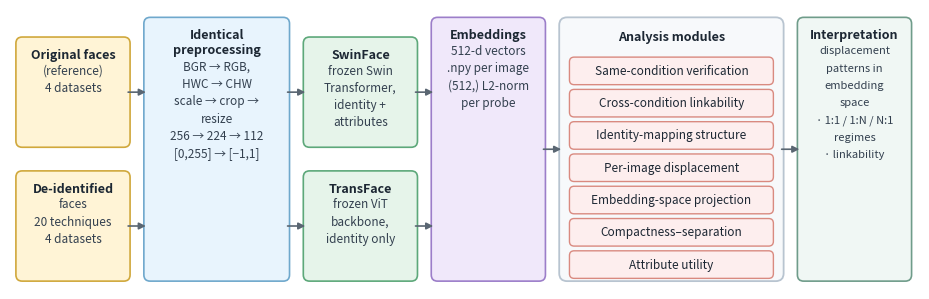

Here is the Python script that generated this plot:
#!/usr/bin/env python3
"""
Regenerate the manuscript pipeline figure (figs/pipeline_evaluation).

HORIZONTAL (left-to-right) flow, landscape aspect 237::76 mm. The figure is
placed in a full \\textwidth (two-column) \\begin{figure*}[t] in the
manuscript, so it is displayed at ~0.70x native scale -- fonts at 8.5 pt
native stay at ~6 pt display and all label lines are width-checked to fit
their boxes. (The previous vertical version was 23.6 cm tall at full width,
which overfulled the text block and got clipped; the horizontal layout is
~5.3 cm tall at \\textwidth and parks cleanly at the top of a page as a
two-column float.)

Content (current toolkit, 20 techniques), left to right:
  inputs (originals / de-identified) -> identical preprocessing ->
  two frozen probes (SwinFace / TransFace) -> 512-d L2-normalized
  embeddings -> 7 analysis modules (same-condition verification,
  cross-condition linkability, identity-mapping structure,
  per-image displacement, embedding-space projection,
  compactness-separation, attribute utility) -> interpretation/output.

Usage:
    python make_pipeline_figure.py [--out <file stem, no extension>]
"""

import argparse
import os
import time

import matplotlib

matplotlib.use("Agg")
import matplotlib.pyplot as plt
from matplotlib.patches import FancyBboxPatch

# palette: (face, edge)
C_INPUT  = ("#fff4d6", "#d0a83c")
C_PRE    = ("#e8f4fd", "#6fa8cc")
C_PROBE  = ("#e6f4ea", "#5da87a")
C_EMB    = ("#f0e8fa", "#9c7ec9")
C_PANEL  = ("#f7f9fb", "#b8c4d0")
C_MODULE = ("#fdeeee", "#d98a80")
C_OUTPUT = ("#f0f7f4", "#6f9c8a")
ARROW    = "#5a6672"

W, H = 237.0, 76.0   # canvas in mm (1 unit = 1 mm)
L = "\u2192"          # right arrow glyph

# stage x-positions / widths
X1, W1 = 5.0,   28.0   # inputs
X2, W2 = 37.5, 36.0    # preprocessing
X3, W3 = 78.0,  28.0   # probes
X4, W4 = 110.5, 28.0   # embeddings
X5, W5 = 143.0, 56.0   # analysis panels
X6, W6 = 203.5, 28.0   # output

Y0, Y1 = 5.0, 71.0     # full-stage vertical extent
STACK = [(5.0, 27.0), (39.0, 27.0)]  # stacked pair boxes: (ybottom, h)


def rbox(ax, x, y, w, h, title, lines=(), colors=C_MODULE,
         title_fs=9.0, line_fs=8.5, title_color="#1c2733"):
    ax.add_patch(FancyBboxPatch((x, y), w, h,
                                boxstyle="round,pad=0.5,rounding_size=1.6",
                                facecolor=colors[0], edgecolor=colors[1],
                                linewidth=1.2))
    cx = x + w / 2
    lines = list(lines)
    if title:
        if "\n" in title:
            ax.text(cx, y + h - 6.0, title, ha="center", va="center",
                    fontsize=title_fs, fontweight="bold",
                    color=title_color)
            body_top = y + h - 12.0
        else:
            ax.text(cx, y + h - 4.0, title, ha="center", va="center",
                    fontsize=title_fs, fontweight="bold", color=title_color)
            body_top = y + h - 8.0
    else:
        body_top = y + h - 4.0
    for i, ln in enumerate(lines):
        ax.text(cx, body_top - i * 4.4, ln, ha="center", va="center",
                fontsize=line_fs, color="#33404f")


def hrow(ax, x, y, w, text, fs=8.5):
    """Single centered text line inside a slim round row."""
    ax.add_patch(FancyBboxPatch((x, y), w, 6.2,
                                boxstyle="round,pad=0.4,rounding_size=1.2",
                                facecolor=C_MODULE[0], edgecolor=C_MODULE[1],
                                linewidth=1.0))
    ax.text(x + w / 2, y + 3.1, text, ha="center", va="center",
            fontsize=fs, color="#1c2733")


def arrow(ax, x1, y1, x2, y2, lw=1.2):
    ax.annotate("", xy=(x2, y2), xytext=(x1, y1),
                arrowprops=dict(arrowstyle="-|>", color=ARROW,
                                lw=lw, shrinkA=0, shrinkB=0))


def _savefig_safe(fig, path, **kw):
    for attempt in range(3):
        try:
            fig.savefig(path, **kw)
            return
        except PermissionError:
            if attempt == 2:
                print(f"  WARNING: could not save {path} (file locked?)")
                return
            time.sleep(0.5)


def make_pipeline_figure(out_stem):
    XMIN, XMAX = 3.0, W - 3.0
    YMIN, YMAX = 2.5, H - 2.5
    fig = plt.figure(figsize=((XMAX - XMIN) / 25.4, (YMAX - YMIN) / 25.4))
    ax = fig.add_axes([0, 0, 1, 1])
    ax.set_xlim(XMIN, XMAX)
    ax.set_ylim(YMIN, YMAX)
    ax.axis("off")
    ax.patch.set_visible(False)
    ax.set_frame_on(False)

    yc1, yc2 = STACK[0][0] + 13.5, STACK[1][0] + 13.5   # stacked centers
    yc = (Y0 + Y1) / 2                                  # full-stage center

    # ---- 1. inputs ----
    yb, h = STACK[1]
    rbox(ax, X1, yb, W1, h, "Original faces",
         ["(reference)", "4 datasets"], C_INPUT, line_fs=8.5)
    yb, h = STACK[0]
    rbox(ax, X1, yb, W1, h, "De-identified",
         ["faces", "20 techniques", "4 datasets"], C_INPUT, line_fs=8.5)
    arrow(ax, X1 + W1, yc1, X2, yc1)
    arrow(ax, X1 + W1, yc2, X2, yc2)

    # ---- 2. preprocessing ----
    rbox(ax, X2, Y0, W2, Y1 - Y0, "Identical\npreprocessing",
         [f"BGR {L} RGB,", f"HWC {L} CHW", f"scale {L} crop {L}", "resize",
          f"256 {L} 224 {L} 112", f"[0,255] {L} [\u22121,1]"], C_PRE)
    arrow(ax, X2 + W2, yc1, X3, yc1)
    arrow(ax, X2 + W2, yc2, X3, yc2)

    # ---- 3. probes ----
    yb, h = STACK[1]
    rbox(ax, X3, yb, W3, h, "SwinFace",
         ["frozen Swin", "Transformer,", "identity +", "attributes"],
         C_PROBE, line_fs=8.5)
    yb, h = STACK[0]
    rbox(ax, X3, yb, W3, h, "TransFace",
         ["frozen ViT", "backbone,", "identity only"], C_PROBE, line_fs=8.5)
    arrow(ax, X3 + W3, yc1, X4, yc1)
    arrow(ax, X3 + W3, yc2, X4, yc2)

    # ---- 4. embeddings ----
    rbox(ax, X4, Y0, W4, Y1 - Y0, "Embeddings",
         ["512-d vectors", ".npy per image", "(512,) L2-norm", "per probe"],
         C_EMB)
    arrow(ax, X4 + W4, yc, X5, yc)

    # ---- 5. analysis panels ----
    ax.add_patch(FancyBboxPatch((X5, Y0), W5, Y1 - Y0,
                                boxstyle="round,pad=0.5,rounding_size=2.0",
                                facecolor=C_PANEL[0], edgecolor=C_PANEL[1],
                                linewidth=1.3))
    ax.text(X5 + W5 / 2, Y1 - 4.5, "Analysis modules",
            ha="center", va="center", fontsize=9.0, fontweight="bold",
            color="#1c2733")
    modules = [
        "Same-condition verification",
        "Cross-condition linkability",
        "Identity-mapping structure",
        "Per-image displacement",
        "Embedding-space projection",
        "Compactness\u2013separation",
        "Attribute utility",
    ]
    mh, mgap = 6.2, 2.0
    top = Y1 - 10.0
    for i, m in enumerate(modules):
        hrow(ax, X5 + 2.5, top - i * (mh + mgap) - mh + 0.0, W5 - 5.0, m)

    # ---- 6. output ----
    rbox(ax, X6, Y0, W6, Y1 - Y0, "Interpretation",
         ["displacement", "patterns in", "embedding", "space",
          "\u00b7 1:1 / 1:N / N:1", "regimes", "\u00b7 linkability"],
         C_OUTPUT, line_fs=8.0)
    arrow(ax, X5 + W5, yc, X6, yc)

    _savefig_safe(fig, out_stem + ".png", dpi=300)
    _savefig_safe(fig, out_stem + ".pdf", format="pdf")
    _savefig_safe(fig, out_stem + ".svg", format="svg")
    plt.close(fig)
    print(f"Saved: {out_stem}.png / .pdf / .svg")


def main():
    p = argparse.ArgumentParser(description=__doc__)
    p.add_argument("--out", type=str,
                   default=r"D:\dev\deid-toolkit_additional-materials"
                           r"\deid-toolkit_manuscript_Neurocomputing_Software_track"
                           r"\figs\pipeline_evaluation")
    args = p.parse_args()
    make_pipeline_figure(os.path.abspath(args.out))


if __name__ == "__main__":
    main()
